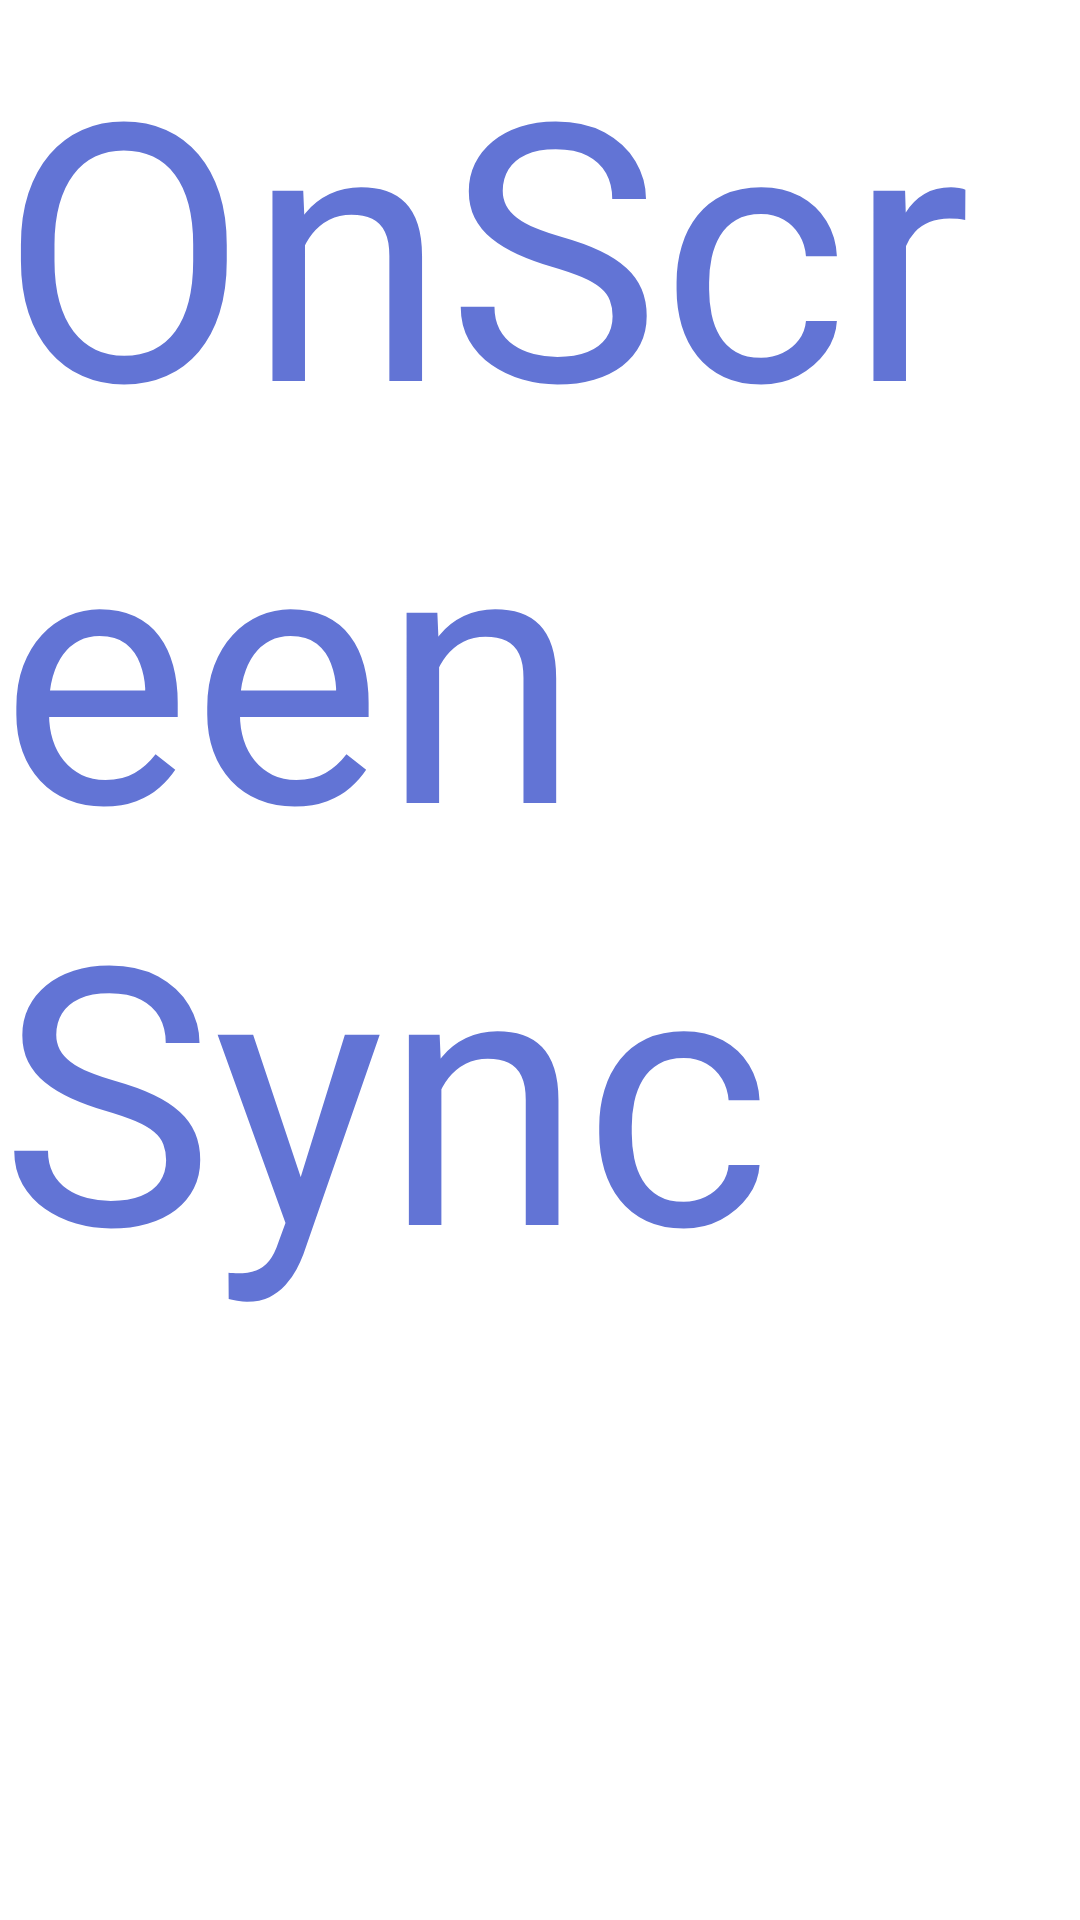

Here is an Android app screen rendered from its layout file. Give the layout XML and the strings, colors and styles it references.
<!-- AndroidManifest.xml: application theme Theme.OnScreenSyncOfflinePlayer -->
<!-- res/layout/activity_main.xml -->
<?xml version="1.0" encoding="utf-8"?>
<FrameLayout xmlns:android="http://schemas.android.com/apk/res/android"
    xmlns:tools="http://schemas.android.com/tools"
    android:id="@+id/main_browse_fragment"
    android:layout_width="match_parent"
    android:layout_height="match_parent"
    tools:context=".MainActivity"
    tools:deviceIds="tv"
    tools:ignore="MergeRootFrame" >

    <TextView
        android:id="@+id/textView"
        android:layout_width="wrap_content"
        android:layout_height="wrap_content"
        android:text="OnScreen Sync"
        android:textColor="@color/blue"
        android:textSize="120sp" />
</FrameLayout>
<!-- resources referenced by this layout -->
<resources>
  <color name="blue">#6274D5</color>
  <style name="Theme.OnScreenSyncOfflinePlayer" parent="@style/Theme.Leanback" />
</resources>
